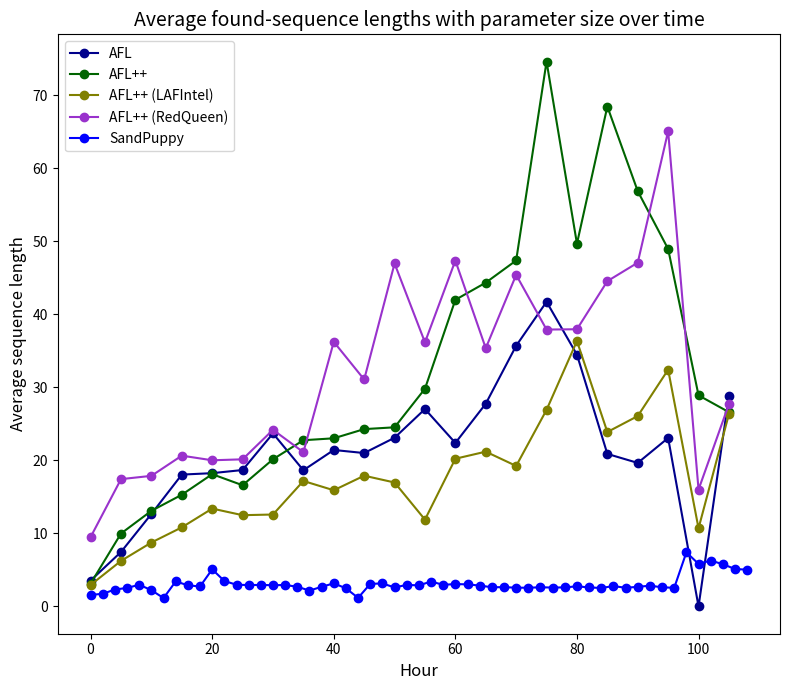

Python code for this plot: (Note: this script raises an exception after producing the figure.)
import matplotlib.pyplot as plt
import numpy as np
from scipy.interpolate import make_interp_spline

avg_seq_lengths = [
    [2.61979104119131, 3.03183673469388, 3.84841075794621, 3.9204107830552, 4.31818181818182, 6.64705882352941,
     7.81707317073171, 8.00537634408602, 7.25668449197861, 7.57627118644068, 9.44859813084112, 10.48, 10.6555555555556,
     15.0921985815603, 17.6491228070175, 19.9347826086957, 16.8962264150943, 18.8083333333333, 18.8584905660377,
     15.7547169811321, 19.4561403508772, 17.5384615384615, 20.9722222222222, 22.047619047619, 11.2325581395349,
     15.7746478873239, 22.5333333333333, 16.3809523809524, 19.734693877551, 18.962962962963, 21.3793103448276,
     20.4155844155844, 28.8181818181818, 24.4146341463415, 23.4166666666667, 18.1269841269841, 25, 15.9487179487179,
     20.6222222222222, 13.5357142857143, 26.4285714285714, 19.6666666666667, 20.6296296296296, 20.8571428571429,
     19.5238095238095, 25.8214285714286, 20.4736842105263, 20.5, 11.9230769230769, 26.2857142857143, 29.3636363636364,
     23.4210526315789, 22.1428571428571, 15, 25.5454545454545, 55.5, 15.4545454545455, 23.7, 8.45454545454546, 32,
     11.3333333333333, 27.125, 11.6666666666667, 34, 27.8, 16.5, 29.2, 10, 49.4, 33.6666666666667, 8.33333333333333, 56,
     63, 30.3333333333333, 20.75, 23, 45.25, 17.2857142857143, 38, 85, 3, 68, 59, 34, 8.33333333333333, 12.5,
     17.6666666666667, 18, 18.5, 37.75, 11.5, 13.4, 31.6, 20.75, 21, 6, 6.33333333333333, 85, 0, 18, 0, 0, 0, 0, 0, 127,
     0, 0, 17, 0],#, 2],
    [2.64528556293942, 2.36515151515152, 2.62234042553191, 3.55793991416309, 4.48019801980198, 7.69968051118211,
     9.44419642857143, 10.6317135549872, 10.8310249307479, 11.3262195121951, 11.9361022364217, 11.5645756457565,
     14.1578947368421, 13.7291666666667, 14.0669642857143, 14.0769230769231, 17.8743961352657, 12.7684210526316,
     16.4945652173913, 15.25, 21.8958333333333, 16.5539568345324, 19.5945945945946, 17.1596638655462, 15.3363636363636,
     20.28, 15.7979797979798, 13.91, 14.8666666666667, 18.1123595505618, 18, 18.5492957746479, 21.1929824561403,
     23.271186440678, 19.7407407407407, 17.8767123287671, 15.8139534883721, 30.1935483870968, 24.7297297297297,
     25.1666666666667, 29.974358974359, 26.9047619047619, 13.4285714285714, 28.40625, 16.3846153846154,
     24.9117647058824, 19.7826086956522, 18.2352941176471, 21.8, 36.6538461538462, 18.1052631578947, 22.55,
     31.3846153846154, 25.0769230769231, 25.5, 32, 18.25, 29.4705882352941, 23.5625, 45.7391304347826, 34.7272727272727,
     43.3846153846154, 52.1, 54.4117647058824, 25.25, 31.5833333333333, 58.7142857142857, 48.4444444444444, 54.625,
     28.25, 63.4444444444444, 44.2857142857143, 66.5, 30.8571428571429, 31.7142857142857, 59, 63.8888888888889, 132.5,
     44.8333333333333, 72.7, 21.6, 50.8333333333333, 38.75, 77.7777777777778, 59.3333333333333, 75, 51, 102,
     95.1666666666667, 19, 96.2857142857143, 0, 39.2, 43.75, 105, 76.1666666666667, 59.3333333333333, 53.1666666666667,
     33, 23, 28.5, 27, 17, 66, 6, 61, 0, 48, 24, 0],#, 17],
    [2.58150531984763, 2.38773491592483, 2.53024911032028, 3.09002433090024, 4.14888337468983, 5.54102564102564,
     6.50664136622391, 6.11264822134387, 6.62272727272727, 6.42505592841163, 7.38363171355499, 7.43060498220641,
     9.7037037037037, 10.5357142857143, 8.71945701357466, 8.98333333333333, 12.4545454545455, 12.1005917159763,
     10.3370786516854, 10.2694610778443, 10.7264957264957, 11.7272727272727, 13.1914893617021, 14.5288461538462,
     16.8210526315789, 11.8, 13.0490196078431, 15.875, 10.4487179487179, 11.3068181818182, 12.359375, 16.6351351351351,
     13.2448979591837, 8.87931034482759, 11.8181818181818, 13.78, 18.5675675675676, 19.9591836734694, 15.0731707317073,
     18.5121951219512, 21.9090909090909, 18.4444444444444, 8.55263157894737, 13.5609756097561, 17.0666666666667,
     13.7352941176471, 28.4857142857143, 14.0392156862745, 7.60606060606061, 25.6363636363636, 22.7058823529412,
     11.1578947368421, 18.5652173913043, 10.4516129032258, 21.9655172413793, 19.1428571428571, 7.47058823529412,
     11.7619047619048, 7.375, 13.695652173913, 13.8333333333333, 39.1428571428571, 4.83333333333333, 19.65,
     23.6538461538462, 10.1875, 41.8, 17.6470588235294, 20.7, 15.625, 30.4666666666667, 26.8888888888889,
     8.35714285714286, 24.7333333333333, 5.73913043478261, 9.41935483870968, 22.7777777777778, 52, 24.9,
     25.4545454545455, 49.625, 39.625, 7.77777777777778, 31.8, 52.8571428571429, 31.375, 15.7777777777778, 21,
     37.6666666666667, 13.5714285714286, 22.375, 5.5, 46.4444444444444, 11, 45, 22.8571428571429, 30.3333333333333,
     64.2, 42.6666666666667, 2, 0, 3, 20, 30.5, 0, 16, 0, 12.6666666666667, 0, 103],#, 25.5],
    [2.75293769132023, 4.6096, 14.2747252747253, 14.382096069869, 11.4658823529412, 18.0952380952381, 17.5161290322581,
     17.7085020242915, 17.5659574468085, 16.2694300518135, 17.1170212765957, 19.4497041420118, 15.391061452514,
     18.1962025316456, 19.2459016393443, 21.8536585365854, 21.4645669291339, 19.7459016393443, 16.7610619469027,
     23.3947368421053, 18.5632183908046, 20.3921568627451, 23.5853658536585, 21.9444444444444, 15.5666666666667,
     26.5846153846154, 21.2833333333333, 17.0379746835443, 16.0689655172414, 19.7361111111111, 24.9056603773585, 21.6,
     13.2790697674419, 37.7222222222222, 23.4, 32.5641025641026, 20.0294117647059, 9.55555555555556, 21.7241379310345,
     21.7241379310345, 36.0869565217391, 41.2857142857143, 32.9523809523809, 29.6785714285714, 41.1052631578947,
     34.4666666666667, 45.4375, 43.0833333333333, 24.1428571428571, 8.21348314606742, 26.4761904761905, 39.7,
     40.7777777777778, 82.7777777777778, 45, 27.5, 35.8, 53.8333333333333, 30.2, 33.4285714285714, 47.8888888888889,
     62.4166666666667, 27.5, 74.7, 24.2222222222222, 45.5714285714286, 13.7916666666667, 72.6666666666667,
     19.8333333333333, 24.9090909090909, 21.5, 32, 98.3333333333333, 40.7777777777778, 34.3333333333333, 60,
     23.3333333333333, 57, 35.6363636363636, 13.55, 25.7777777777778, 53, 50.75, 25, 35.2, 45.5, 16.5, 105, 40.4, 15.25,
     0, 50.5, 38, 48.8, 98, 47.5, 181, 54.75, 42, 0, 0, 44, 36, 0, 0, 0, 29.5, 85.5, 23.5, 0],#, 30],
    [1.50346633542041, 1.64817324446165, 1.42896827960463, 2.05773358942492, 2.35483153563883, 2.28089439009782,
     2.58606003947232, 2.4973604826546, 2.94978229317852, 2.99282811379393, 3.26315789473684, 1.19769813519814,
     1.03707005771667, 1.26340061994405, 3.5, 3.3673712414409, 2.74333529560172, 3.0483325277912, 2.70993057651675,
     2.76748971193416, 4.99764150943396, 5.17428817946506, 3.65359168241966, 3.32185227707616, 3.03612860457408,
     2.90951546993579, 2.91957104557641, 2.95416276894294, 2.76610541727672, 3.12788844621514, 2.81033022861981,
     3.01156961048978, 2.48261205564142, 3.40107430617726, 3.0432999088423, 2.35982772122161, 1.5253024586965,
     2.83067791315214, 2.64746430329887, 2.73233874506362, 3.28208955223881, 3.05218317358892, 2.7703488372093,
     2.20528898582334, 1.11889436684014, 1.23625471852946, 2.9874686716792, 3.2087441063009, 3.18917785234899,
     3.11118881118881, 2.57650542941757, 2.64005179110919, 2.83651226158038, 3.06734603455915, 2.78442586889573,
     2.99694456569184, 3.21390809272062, 3.60887245841035, 3.34843353090601, 2.57753735188047, 2.88240698208544,
     3.25713153724247, 3.17577612592916, 2.87086934417895, 2.90924092409241, 2.81739130434783, 2.59557522123894,
     2.66890917827967, 2.72674109516215, 2.56519367157665, 2.62785862785863, 2.51325301204819, 2.49429846306396,
     2.64140094093048, 2.64566929133858, 2.60397727272727, 2.63119533527697, 2.55604075691412, 2.57627929220469,
     2.64232116058029, 2.8379078197825, 2.68438914027149, 2.65287214329833, 2.56059701492537, 2.68649318463445,
     2.38048780487805, 2.54739336492891, 3.03168316831683, 2.85096473719228, 2.27429274292743, 2.60712130356065,
     2.77001067235859, 3.08978529603123, 2.60356915232632, 2.73211963589077, 2.52009744214373, 2.63046192259675,
     2.48632218844985, 7.40976821192053, 7.40461215932914, 5.12012987012987, 6.54355016538037, 6.00412371134021,
     6.57324840764331, 6.0525641025641, 5.51461377870564, 4.84088717454195, 5.42647058823529, 6.15071770334928,
     3.91484716157205]#, 2.81451612903226]
]
X_axis = np.arange(0, 110, 1)

step = 5
X_axis_step = np.arange(0, 110, step)

fig = plt.gcf()
fig.set_size_inches(8, 7)

colors = ['darkblue', 'darkgreen', 'olive', 'darkorchid', 'crimson']
labels = ['AFL', 'AFL++', 'AFL++ (LAFIntel)', 'AFL++ (RedQueen)', 'SandPuppy']

for i in range(0, 5):
    mean = np.mean(np.array(avg_seq_lengths[i]).reshape(-1, step), axis=1)
    if i != 4:
        plt.plot(X_axis_step, mean, color=colors[i], label=labels[i], marker='o')
    else:
        X_axis_step_2 = np.arange(0, 110, 2)
        mean = np.mean(np.array(avg_seq_lengths[i]).reshape(-1, 2), axis=1)
        #plt.plot(X_axis, avg_seq_lengths[i], color=colors[i], label=labels[i], marker='o')
        plt.plot(X_axis_step_2, mean, color='blue', label=labels[i], marker='o')

plt.xlabel("Hour", size=12)
plt.ylabel("Average sequence length", size=12)
plt.title('Average found-sequence lengths with parameter size over time', size=14)
plt.legend()

fig.tight_layout()
#plt.subplots_adjust(bottom=0.11, top=0.945)
plt.savefig("/home/<user>/Projects/sandpuppy-paper/avg_seq_length_over_time.png")
